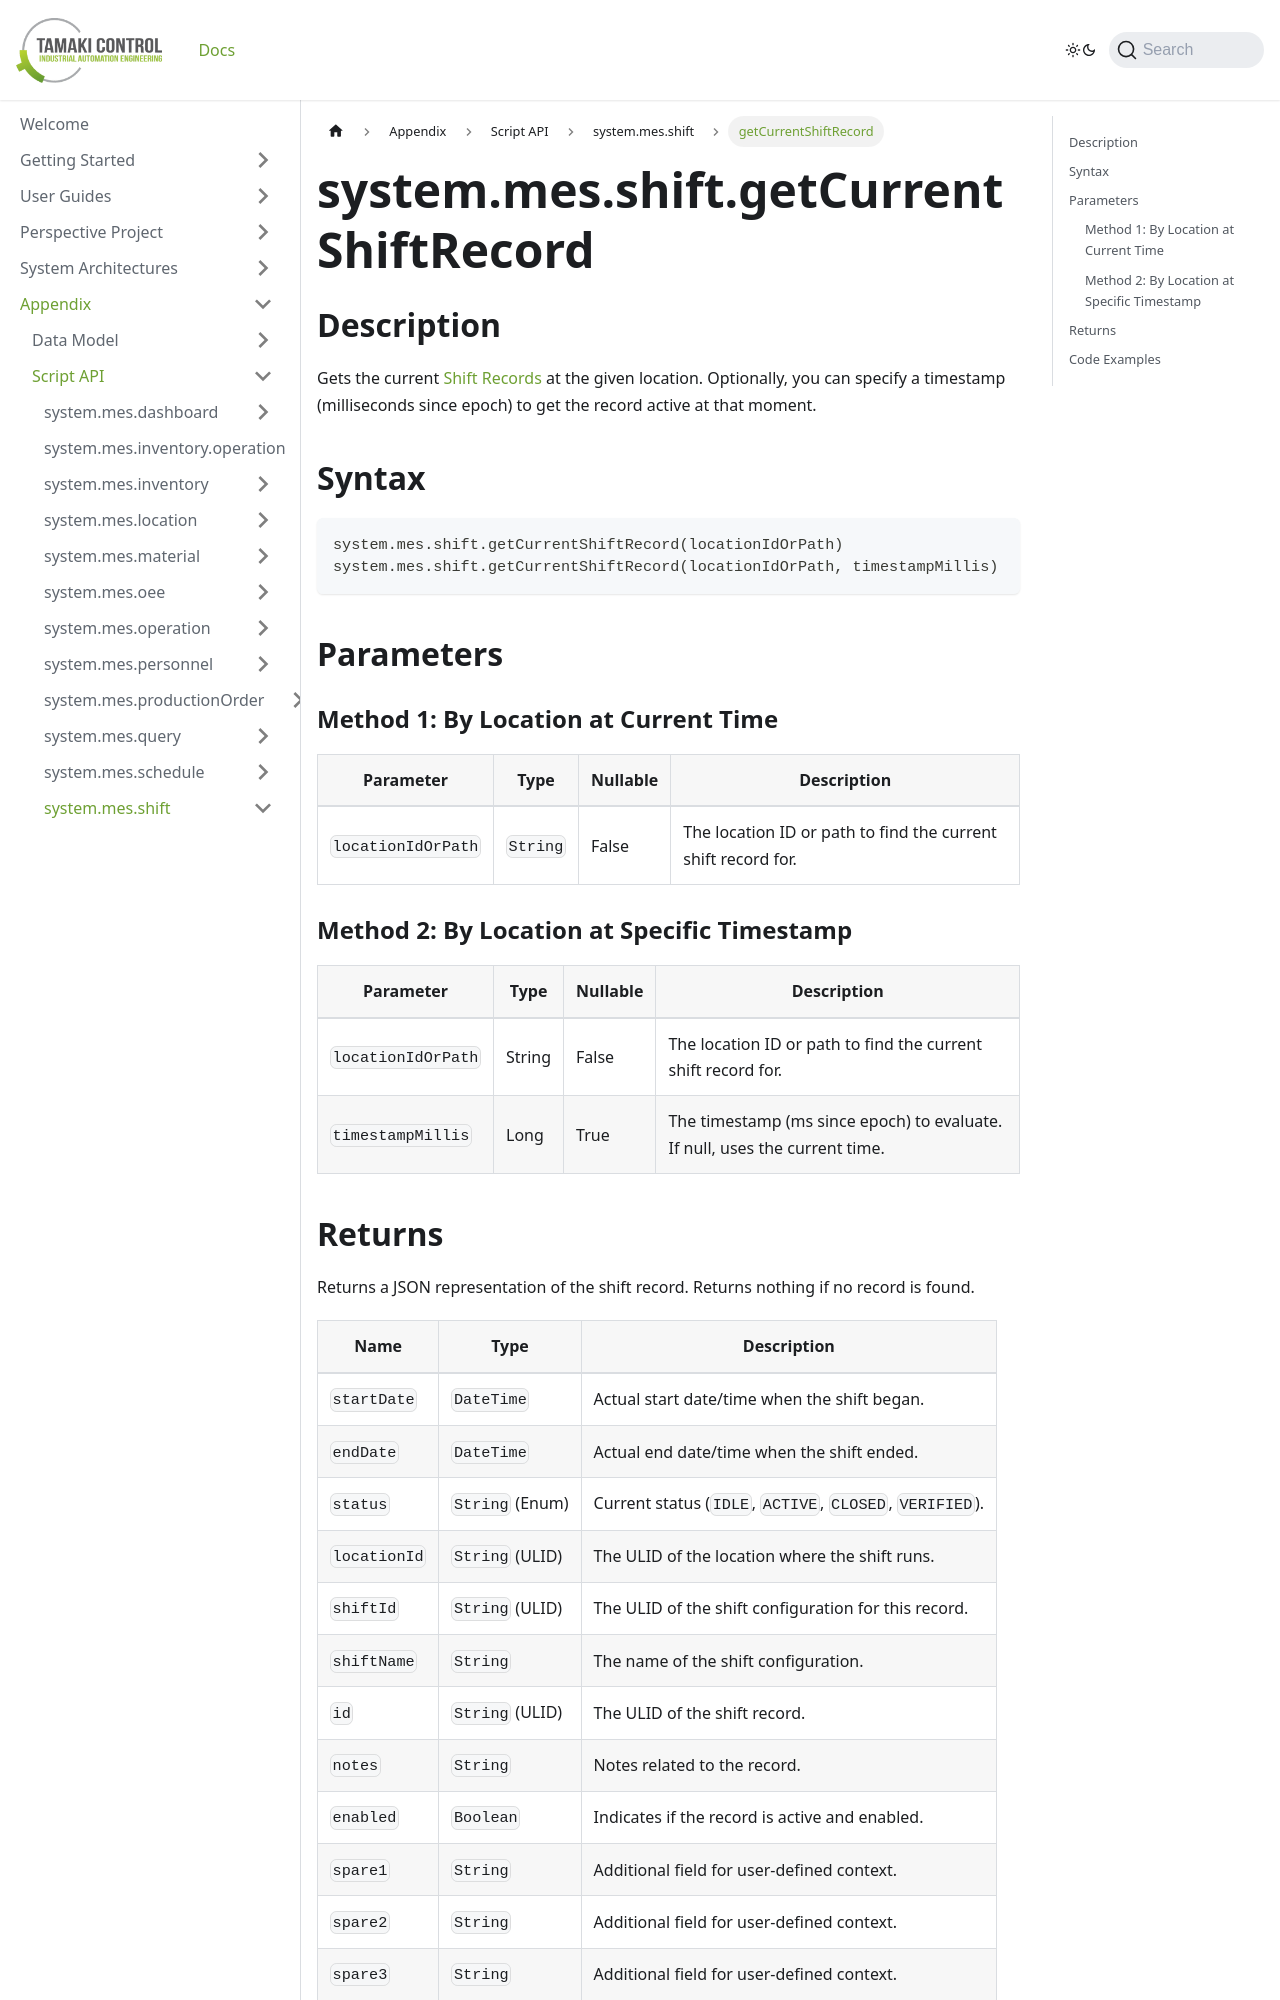

repository: TamakiControl/tamaki-mes-docs · page: docs/appendix/script-api/shift-script-api/get-current-shift-record/index.html · generator: docusaurus

---
sidebar_position: 16
title: "getCurrentShiftRecord"
description: "Gets the current shift record for a location, optionally at a specific timestamp."
---

# system.mes.shift.getCurrentShiftRecord

## Description

Gets the current [Shift Records](../../data-model/shift-model/shift-record) at the given
location. Optionally, you can specify a timestamp (milliseconds since epoch) to get the record active at that moment.

## Syntax

```python
system.mes.shift.getCurrentShiftRecord(locationIdOrPath)
system.mes.shift.getCurrentShiftRecord(locationIdOrPath, timestampMillis)
```

## Parameters

### Method 1: By Location at Current Time

| Parameter          | Type     | Nullable | Description                                                   |
|--------------------|----------|----------|---------------------------------------------------------------|
| `locationIdOrPath` | `String` | False    | The location ID or path to find the current shift record for. |

### Method 2: By Location at Specific Timestamp

| Parameter          | Type   | Nullable | Description                                                                 |
|--------------------|--------|----------|-----------------------------------------------------------------------------|
| `locationIdOrPath` | String | False    | The location ID or path to find the current shift record for.               |
| `timestampMillis`  | Long   | True     | The timestamp (ms since epoch) to evaluate. If null, uses the current time. |
